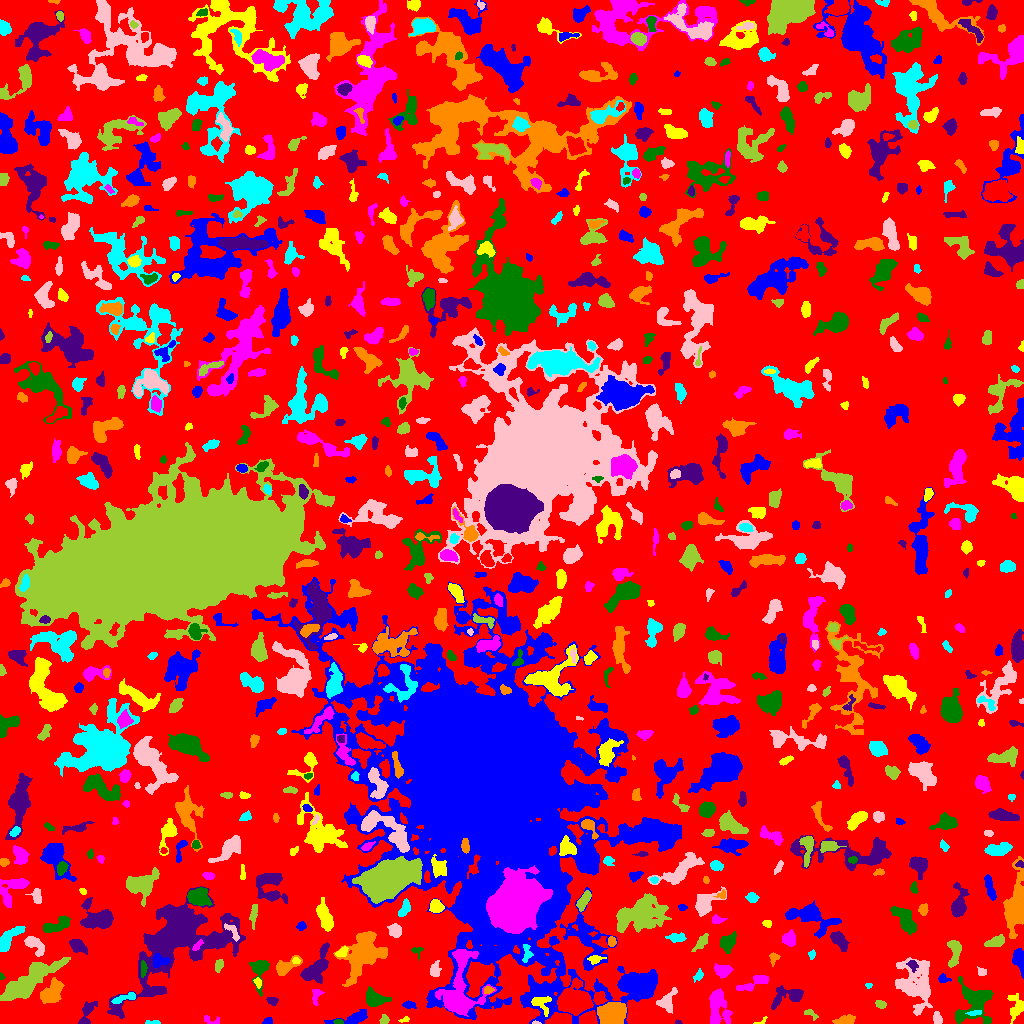

The table this chart was drawn from, first rows:
ID, X, Y, A, B, theta, total_flux, mu_max, mu_median, mu_mean, R_fwhm, R_e, R10, R90, x_start, x_end, y_start, y_end, area, greylevel
0, 503.4, 532.1, 305, 296.4, -0.3564, 1456839, 10.0, 2.0, 2.069, 129, 232.1, 89.98, 364.7, 0, 1023, 0, 1023, 704238, 2.069
1, 267.9, 2.626, 2.256, 1.67, 0.284, 139.0, 4.0, 2.0, 2.242, 3.7, 2.459, 0.9772, 3.656, 262, 272, 0, 6, 62, 7.242
2, 405.6, 4.079, 1.707, 1.225, 0.4857, 38.0, 2.0, 1.0, 0.7917, 2.985, 1.693, 0.5642, 2.764, 398, 409, 1, 7, 48, 6.792
3, 211.3, 2.955, 5.009, 2.121, -0.2715, 224.0, 5.0, 2.0, 2.462, 3.7, 3.038, 1.128, 4.618, 204, 219, 0, 8, 91, 6.462
4, 338.2, 1.453, 1.775, 1.182, 0.06538, 95.0, 5.0, 2.0, 2.065, 2.459, 1.784, 0.5642, 2.821, 333, 343, 0, 4, 46, 9.065
5, 678.3, 0.9286, 1.792, 0.9793, -0.1265, 56.0, 4.0, 2.0, 2.0, 2.326, 1.493, 0.5642, 2.459, 675, 682, 0, 4, 28, 7.0
6, 845.8, 3.209, 5.054, 2.124, 0.125, 444.0, 6.0, 3.0, 2.659, 5.47, 4.029, 1.596, 6.129, 832, 855, 0, 9, 167, 7.659
7, 153.2, 0.936, 4.194, 0.9273, -0.001301, 125.0, 4.0, 2.0, 2.232, 3.385, 2.185, 0.9772, 3.568, 145, 160, 0, 3, 56, 7.232
8, 535.8, 0.5814, 1.885, 0.6862, -0.04042, 43.0, 4.0, 2.0, 1.654, 2.111, 1.382, 0.5642, 2.185, 532, 541, 0, 3, 26, 9.654
9, 384.2, 3.476, 2.325, 2.056, 0.7313, 191.0, 4.0, 2.0, 2.481, 4.26, 2.764, 1.128, 4.222, 379, 389, 0, 9, 77, 6.481
10, 170.4, 6.374, 6.718, 1.82, -0.6683, 345.0, 8.0, 2.0, 2.413, 3.141, 3.432, 1.128, 5.698, 161, 182, 0, 15, 143, 6.413
11, 354.9, 5.891, 9.221, 2.517, 0.2062, 680.0, 8.0, 2.0, 2.5, 4.687, 4.583, 1.693, 7.979, 324, 367, 0, 14, 272, 6.5
12, 760.1, 1.809, 4.277, 1.39, 0.4315, 47.0, 3.0, 1.0, 1.022, 1.493, 2.111, 0.5642, 3.241, 753, 767, 0, 7, 46, 6.022
13, 456.4, 25.42, 11.87, 7.631, 1.297, 10583, 56.0, 4.0, 9.187, 6.308, 6.676, 2.523, 14.55, 435, 496, 7, 74, 1152, 16.19
14, 973.7, 20.36, 11.03, 9.469, 1.241, 2956, 8.0, 4.0, 3.785, 11.18, 9.15, 3.613, 14.07, 955, 993, 0, 47, 781, 6.785
15, 86.32, 9.509, 7.861, 2.722, 1.186, 495.0, 7.0, 2.0, 2.25, 3.241, 4.37, 1.493, 7.247, 78, 97, 0, 22, 220, 6.25
16, 612.5, 10.83, 5.961, 4.593, 0.2035, 9210, 49.0, 13.0, 16.21, 6.58, 6.482, 2.523, 10.87, 597, 626, 0, 21, 568, 23.21
17, 975, 10.45, 3.082, 1.137, 0.1587, 96.0, 3.0, 1.0, 1.352, 3.141, 2.257, 0.9772, 3.613, 965, 981, 8, 13, 71, 9.352
18, 937.3, 5.011, 2.834, 2.127, -1.128, 273.0, 6.0, 2.0, 2.625, 3.742, 2.985, 1.128, 4.853, 933, 942, 0, 12, 104, 7.625
19, 810.3, 9.834, 4.037, 1.703, -0.5246, 193.0, 5.0, 2.0, 2.298, 3.09, 2.821, 0.9772, 4.478, 804, 818, 3, 14, 84, 7.298
20, 149.7, 13.83, 2.629, 2.252, 0.8156, 316.0, 7.0, 3.0, 3.01, 3.478, 3.038, 1.128, 4.853, 145, 156, 8, 19, 105, 7.01
21, 408.6, 18.58, 2.892, 1.623, -0.06142, 131.0, 3.0, 1.0, 1.44, 3.613, 2.764, 1.128, 4.334, 402, 416, 15, 23, 91, 7.44
22, 541.3, 20.3, 5.429, 4.181, -0.7467, 457.0, 6.0, 2.0, 2.208, 4.514, 4.652, 1.596, 7.136, 531, 551, 7, 27, 207, 10.21
23, 717.9, 16.7, 9.954, 5.058, -1.459, 1235, 5.0, 2.0, 2.339, 8.444, 7.114, 2.764, 11.13, 709, 732, 0, 35, 528, 6.339
24, 374.3, 24.67, 5.17, 3.401, -0.3197, 1002, 8.0, 3.0, 3.362, 6.507, 4.951, 1.954, 7.899, 366, 391, 17, 37, 298, 7.362
25, 272.4, 22.51, 2.559, 1.593, -0.2527, 108.0, 4.0, 1.0, 1.271, 3.241, 2.523, 0.7979, 4.068, 266, 278, 18, 26, 85, 7.271
26, 52.28, 31.89, 7.05, 3.797, 0.8732, 1283, 8.0, 3.0, 3.216, 7.838, 6.18, 2.326, 9.491, 40, 64, 20, 46, 399, 7.216
27, 126.4, 26.24, 6.572, 1.722, 0.2595, 228.0, 4.0, 1.0, 1.49, 4.549, 3.742, 1.382, 6.077, 111, 135, 20, 31, 153, 7.49
28, 666.5, 20.91, 5.331, 3.798, 1.089, 584.0, 6.0, 2.0, 2.317, 5.585, 4.478, 1.784, 7.527, 656, 677, 10, 36, 252, 7.317
29, 880.7, 19.19, 2.609, 1.817, -0.3977, 215.0, 6.0, 2.0, 2.622, 3.568, 2.764, 0.9772, 4.334, 875, 886, 15, 23, 82, 9.622
30, 872.1, 10.1, 7.424, 4.233, 0.7832, 1024, 8.0, 2.0, 2.775, 5.528, 5.67, 2.111, 9.219, 859, 889, 0, 25, 369, 6.775
31, 637.2, 39.08, 8.923, 5.322, -0.005742, 3618, 11.0, 6.0, 5.618, 10.2, 8.253, 3.29, 12.58, 619, 655, 25, 51, 644, 10.62
32, 1016, 16.43, 6.624, 3.938, 1.535, 400.0, 3.0, 2.0, 1.556, 6.531, 5.262, 2.034, 7.999, 1007, 1023, 0, 30, 257, 5.556
33, 316, 27.57, 4.363, 2.136, 1.416, 235.0, 5.0, 2.0, 2.009, 3.338, 3.29, 1.262, 5.262, 312, 324, 18, 34, 117, 7.009
34, 259.4, 54.26, 7.627, 3.747, 1.516, 950.0, 9.0, 2.0, 3.209, 4.754, 4.72, 1.784, 8.215, 249, 269, 27, 63, 296, 7.209
35, 788.2, 27.54, 9.181, 4.398, 0.1962, 1344, 9.0, 3.0, 3.702, 5.726, 5.754, 2.257, 9.591, 771, 803, 14, 38, 363, 6.702
36, 487.7, 33.43, 1.982, 1.616, 0.3737, 107.0, 4.0, 1.5, 1.621, 3.241, 2.185, 0.7979, 3.523, 484, 494, 30, 37, 66, 12.62
37, 869, 38.02, 1.629, 1.086, 0.04552, 60.0, 5.0, 1.5, 1.667, 1.784, 1.493, 0.5642, 2.394, 865, 872, 35, 40, 36, 6.667
38, 916.1, 38.84, 12.78, 8.397, -1.287, 3793, 9.0, 3.0, 3.426, 8.575, 10.54, 3.868, 16.79, 895, 932, 8, 66, 1107, 6.426
39, 27.87, 41.38, 16.94, 4.737, 0.6159, 3625, 11.0, 3.0, 3.295, 6.747, 9.624, 3.338, 15.75, 0, 70, 23, 66, 1100, 7.295
40, 571.9, 23.02, 6.596, 5.962, 0.0298, 9834, 48.0, 7.0, 11.93, 6.531, 7.001, 2.646, 12.77, 557, 593, 8, 46, 824, 17.93
41, 943.2, 44.55, 2.9, 2.078, -0.2221, 177.0, 4.0, 2.0, 2.107, 4.222, 2.932, 1.128, 4.549, 938, 951, 41, 50, 84, 6.107
42, 257.7, 41.26, 1.805, 1.323, -1.146, 57.0, 3.0, 1.0, 0.8507, 2.326, 1.954, 0.5642, 3.09, 253, 261, 35, 46, 67, 7.851
43, 755.5, 41.04, 9.032, 2.481, 0.4154, 575.0, 5.0, 2.0, 2.291, 5.944, 4.853, 1.954, 7.464, 736, 768, 32, 48, 251, 6.291
44, 1.095, 46.93, 1.602, 1.097, -1.434, 42.0, 4.0, 1.0, 1.312, 1.954, 1.493, 0.5642, 2.523, 0, 5, 44, 51, 32, 6.312
45, 912.2, 58.84, 3.008, 2.326, -1.012, 132.0, 3.0, 1.0, 1.419, 2.985, 2.821, 1.128, 4.918, 906, 918, 51, 63, 93, 8.419
46, 285.2, 56.58, 6.516, 3.206, 0.5109, 657.0, 7.0, 2.0, 2.576, 4.478, 4.478, 1.693, 7.442, 276, 302, 48, 68, 255, 7.576
47, 698.4, 47.72, 3.132, 1.904, 0.9525, 141.0, 3.0, 2.0, 1.64, 3.785, 3.038, 1.128, 4.687, 693, 703, 41, 55, 86, 5.64
48, 981.3, 51.64, 2.469, 2.132, -0.8089, 101.0, 2.0, 1.0, 1.443, 4.687, 2.821, 1.262, 4.297, 977, 986, 48, 57, 70, 5.443
49, 218.6, 58.62, 2.908, 1.991, 1.338, 229.0, 5.0, 2.0, 2.361, 3.568, 2.877, 1.128, 4.618, 215, 223, 51, 64, 97, 6.361
50, 239.7, 53.45, 3.212, 2.254, -1.096, 174.0, 4.0, 1.0, 1.611, 4.068, 3.192, 1.262, 5.109, 235, 244, 47, 61, 108, 6.611
51, 586.8, 85.91, 16.3, 8.8, -1.106, 2534, 6.0, 2.0, 2.544, 11.82, 10.09, 3.868, 15.64, 560, 617, 53, 136, 996, 6.544
52, 296, 62.74, 1.814, 1.538, -0.294, 127.0, 6.0, 2.0, 2.592, 2.706, 2.111, 0.7979, 3.385, 292, 300, 60, 66, 49, 10.59
53, 722.9, 52.41, 3.924, 2.953, -0.05602, 567.0, 7.0, 2.0, 2.908, 4.687, 4.107, 1.596, 6.699, 714, 733, 45, 60, 195, 6.908
54, 143, 53.96, 4.09, 1.418, 1.551, 179.0, 4.0, 2.0, 1.946, 4.184, 2.877, 1.128, 4.687, 141, 147, 46, 63, 92, 10.95
55, 316.1, 55.93, 10, 4.356, 1.01, 1441, 8.0, 2.0, 2.745, 6.408, 6.676, 2.523, 10.85, 300, 329, 40, 81, 525, 6.745
56, 363.4, 69.69, 12.26, 7.348, 1.042, 4367, 12.0, 3.0, 3.717, 8.974, 9.997, 3.742, 16.21, 333, 387, 37, 92, 1175, 7.717
57, 526.8, 70.13, 4.882, 2.115, -1.557, 207.0, 4.0, 2.0, 1.656, 4.583, 3.432, 1.262, 5.412, 522, 533, 61, 79, 125, 12.66
58, 434.7, 53.25, 3.685, 2.295, 1.445, 307.0, 4.0, 2.0, 2.225, 5.232, 3.568, 1.493, 5.67, 430, 441, 47, 63, 138, 6.225
59, 954.2, 70.75, 7.725, 2.792, 1.441, 698.0, 5.0, 3.0, 2.664, 6.817, 5.109, 2.034, 7.797, 947, 961, 56, 83, 262, 6.664
... 769 more rows
